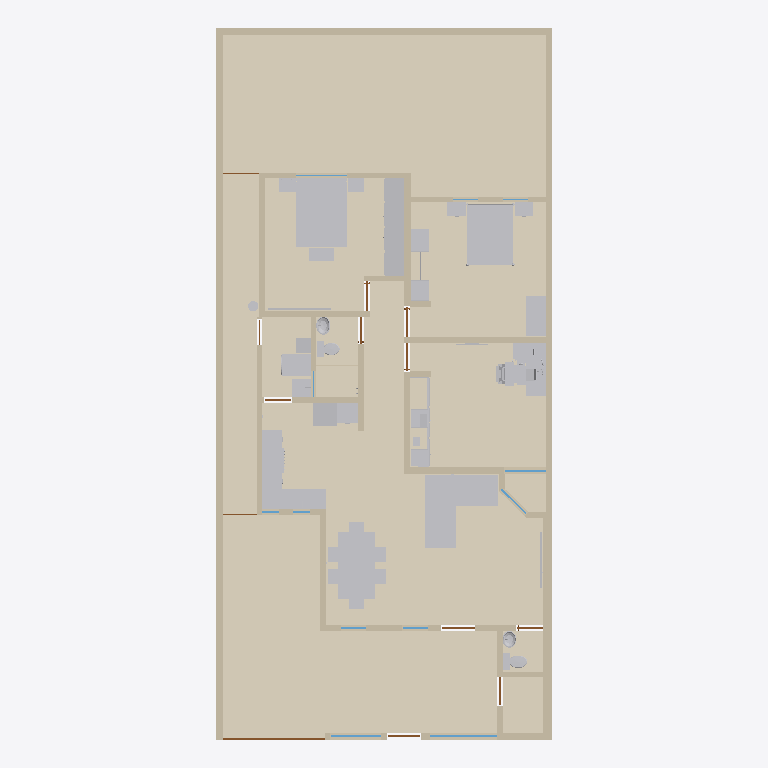
Plan cut of the same IFC building model at storey 'Planta baja' (level 0.00 m, cut at 1.40 m), seen from above with north up, elements coloured by IFC class: 48 other elements (light grey), 41 walls (beige), 14 coverings (cream), 12 doors (brown), 9 windows (light blue). Cut surfaces are drawn darker.
Extent 10.0 m × 21.2 m × 3.3 m (x, y, z). Storeys (1): Planta baja at 0.00 m. Elements (299): 111 IfcFurniture, 41 IfcWall, 24 IfcCovering, 24 IfcDiscreteAccessory, 14 IfcAudioVisualAppliance, 13 IfcDoor, 13 IfcOutlet, 12 IfcWindow, 9 IfcLightFixture, 9 IfcSwitchingDevice, 7 IfcElectricAppliance, 7 IfcSanitaryTerminal.

HEADER;
FILE_DESCRIPTION(('ViewDefinition[DesignTransferView]'),'2;1');
FILE_NAME('/dev/null','2026-10-11T04:32:46+00:00',(''),(''),'IfcOpenShell 0.9.0','IfcOpenShell 0.9.0','Nobody');
FILE_SCHEMA(('IFC4'));
ENDSEC;
DATA;
#1=IFCPROJECT('3Vf0nmfA9Pmeo3ifbiEFhB',$,'Casa Jonhy — planta existente — propuesta: Cocina en U y lavandería cerrada',$,$,$,$,(#10),#5);
#12=IFCSITE('3cJeHvK$rR8RI_2yZnSELC',$,'Terreno',$,$,#35,$,$,$,$,$,$,$,$);
#18=IFCBUILDING('005_sqp55Jk8CPsZyEy18r',$,'Casa',$,$,#41,$,$,$,$,$,$);
#24=IFCBUILDINGSTOREY('0yFFDbz5DQsB1OXGedVNuA',$,'Planta baja',$,$,#47,$,$,$,$);
#37797=IFCCOVERING('39_t459wbVjP7$VM8oS3l$',$,'S09-piso',$,$,#37956,#37813,$,.FLOORING.);
#37591=IFCCOVERING('2yIo0aeVbPDwVqz0PcYkZx',$,'S01-piso',$,$,#37931,#37607,$,.FLOORING.);
#37819=IFCCOVERING('3CXTq6sg1QReT$ReGbyUl1',$,'S10-piso',$,$,#37951,#37835,$,.FLOORING.);
#37841=IFCCOVERING('05hmDhczHPl83PVmkt_vvh',$,'S11-piso',$,$,#37946,#37857,$,.FLOORING.);
#37659=IFCCOVERING('2JXAtkDjHOSgsk5SIha6W7',$,'S04-piso',$,$,#37916,#37675,$,.FLOORING.);
#37615=IFCCOVERING('3SrdT9NgzLqAgI0mgD3VBA',$,'S02-piso',$,$,#37926,#37631,$,.FLOORING.);
#37863=IFCCOVERING('2GjFW9W8LViQlqNuX_mMwO',$,'S12-piso',$,$,#37941,#37879,$,.FLOORING.);
#37637=IFCCOVERING('1xakwBuH1VnwwSuep7xH_W',$,'S03-piso',$,$,#37921,#37653,$,.FLOORING.);
#53=IFCWALL('3KH_2e4mDOdu2uT2lOurG1',$,'W01',$,$,#1208,#69,$,.SOLIDWALL.);
#29054=IFCFURNITURE('3ZvMd5tTnSvAPVroZZdlpV',$,'sala-sofa',$,'sofá en L',#29134,#29129,$,.USERDEFINED.);
#35554=IFCFURNITURE('3j5njiepTH5eH8xDO4PotZ',$,'r-s03-cama',$,$,#35574,#35569,$,.BED.);
#37885=IFCCOVERING('3rj4wM355GAf2ZHDuv2I3C',$,'S13-piso',$,$,#37936,#37901,$,.FLOORING.);
#33770=IFCFURNITURE('0VBGlGQArVlQdDcpg5kSe6',$,'recamara-cama',$,$,#33790,#33785,$,.BED.);
#29270=IFCFURNITURE('16vkBEq2nGG8u8iJZGYmgB',$,'comedor-mesa',$,$,#29320,#29315,$,.TABLE.);
#81=IFCWALL('1asaDOY4DLKPuD5LYFJ7_d',$,'W02',$,$,#1278,#97,$,.SOLIDWALL.);
#37729=IFCCOVERING('2zfrfHTwTJ6Rwi$fNfOd4g',$,'S06-piso',$,$,#37911,#37745,$,.FLOORING.);
#9348=IFCFURNITURE('1lePFLDdbHI9UXM30$7FGe',$,'F02-closet',$,'closet',#9464,#9459,$,.USERDEFINED.);
#37681=IFCCOVERING('0T1lnIJUbRvggdIHMJ9x8B',$,'S05-piso',$,$,#37971,#37697,$,.FLOORING.);
#193=IFCWALL('2ttYOHz4jUkupna5tqdXSH',$,'W06',$,$,#1353,#209,$,.SOLIDWALL.);
#37703=IFCCOVERING('0dYoSiAVrGwefIH8Jkw7Ed',$,'S05-regadera',$,$,#37961,#37719,$,.FLOORING.);
#37775=IFCCOVERING('2LuDqDViPIqxJd$rzqhPnr',$,'S08-piso',$,$,#37966,#37791,$,.FLOORING.);
#37753=IFCCOVERING('1mL1e53X9GVxzjOWuw9Z8R',$,'S07-piso',$,$,#37976,#37769,$,.FLOORING.);
#25992=IFCFURNITURE('2TLMCue$rKm9vtD4kWr2X4',$,'cocina-ventanas-cubierta-1',$,'mueble',#26018,#26013,$,.USERDEFINED.);
#137=IFCWALL('0TSsOZddDGp8cBxzW_PEkK',$,'W04',$,$,#1213,#153,$,.SOLIDWALL.);
#165=IFCWALL('2vM_6g8gPNdwFCMWglQdpV',$,'W05',$,$,#1283,#181,$,.SOLIDWALL.);
#501=IFCWALL('1rfnFGsVDLawycbf$I3vm5',$,'W17',$,$,#1303,#517,$,.SOLIDWALL.);
#249=IFCWALL('0IRtxyyr9KNe05NBLZb7tx',$,'W08',$,$,#1288,#265,$,.SOLIDWALL.);
#29730=IFCFURNITURE('1$8kfezL5MbwfjtJjx5vet',$,'r3-escritorio',$,$,#29796,#29791,$,.DESK.);
#333=IFCWALL('2n9T4rm8bLEAho55u1D50A',$,'W11',$,$,#1293,#349,$,.SOLIDWALL.);
#35386=IFCFURNITURE('3sASAoJNTVLfOeu4VxKTfN',$,'recamara-escritorio',$,$,#35424,#35419,$,.DESK.);
#361=IFCWALL('2gy07vHUXRfeR2J508h1kr',$,'W12',$,$,#1363,#377,$,.SOLIDWALL.);
#33496=IFCFURNITURE('19OhpGrKvUCvSCN26ZrA9A',$,'recamara-closet',$,'closet abierto',#33636,#33631,$,.USERDEFINED.);
#29672=IFCFURNITURE('2fWhalzsrPR8uuRMwVEeCx',$,'comedor-asientos',$,$,#29722,#29717,$,.CHAIR.);
#109=IFCWALL('0SrTH4J8rN7gPQLvfy1L6m',$,'W03',$,$,#1348,#125,$,.SOLIDWALL.);
#417=IFCWALL('2r_Cs5qmrT5OFQhXawL72E',$,'W14',$,$,#1298,#433,$,.SOLIDWALL.);
#277=IFCWALL('0ACGmkTn9Sou96c8z9njNy',$,'W09',$,$,#1358,#293,$,.SOLIDWALL.);
#37196=IFCFURNITURE('2h3xcUCB5MCBALiwkeDXKB',$,'lavanderia-cubierta',$,'cubierta',#37216,#37211,$,.USERDEFINED.);
#221=IFCWALL('0XUEQ_96rN9R4cELlUaDZc',$,'W07',$,$,#1218,#237,$,.SOLIDWALL.);
#305=IFCWALL('1WX0Y3GA1SFRpeyIZzyXmb',$,'W10',$,$,#1223,#321,$,.SOLIDWALL.);
#389=IFCWALL('1sNffVdvrKpwgfkchTOZgY',$,'W13',$,$,#1228,#405,$,.SOLIDWALL.);
#585=IFCWALL('1tMQeO8jTOMf3RUCwalqsK',$,'W20',$,$,#1308,#601,$,.SOLIDWALL.);
#473=IFCWALL('20lrEyBi5H5eepC6pktsDF',$,'W16',$,$,#1233,#489,$,.SOLIDWALL.);
#641=IFCWALL('1hie4jVk1RqvEER0W3X9Y3',$,'W22',$,$,#1243,#657,$,.SOLIDWALL.);
#27052=IFCELECTRICAPPLIANCE('12Nd_TRLLIkfgvLXFDOquO',$,'cocina-estufa',$,'estufa de gas',#27342,#27337,$,.USERDEFINED.);
#28350=IFCELECTRICAPPLIANCE('0dulcftfLVWPrafGKNABKW',$,'cocina-refrigerador',$,$,#28382,#28377,$,.REFRIGERATOR.);
#13040=IFCFURNITURE('1SIjYkcivKmOxbLx85V0_i',$,'F03-interior-pino-closet',$,'interior del closet',#13180,#13175,$,.USERDEFINED.);
#35212=IFCFURNITURE('01QqdHg1DIh9CF5W7XElm5',$,'recamara-buro',$,'buros',#35262,#35257,$,.USERDEFINED.);
#32264=IFCFURNITURE('13uAaWPWfIUgRVf_BQnPzp',$,'r3-silla',$,$,#32362,#32357,$,.CHAIR.);
#28280=IFCFURNITURE('0T$TiyGXLGD876PixuWfgf',$,'cocina-fondo-cubierta-1',$,'mueble',#28306,#28301,$,.USERDEFINED.);
#445=IFCWALL('2$17IpzVnLtQH3AayJSPUz',$,'W15',$,$,#1368,#461,$,.SOLIDWALL.);
#35706=IFCFURNITURE('0H4ls0iVDIEe6wmKzKYA88',$,'r-s03-buro',$,'buros',#35768,#35763,$,.USERDEFINED.);
#557=IFCWALL('2B9d_vq3vIKxX5QFll_Nhq',$,'W19',$,$,#1238,#573,$,.SOLIDWALL.);
#26950=IFCFURNITURE('17IVnuy2jM1QW4WbKDk65A',$,'cocina-estufa-cubierta-2',$,'mueble',#26976,#26971,$,.USERDEFINED.);
#697=IFCWALL('2SM7iMOH1UBRTnjeopLeML',$,'W24',$,$,#1383,#713,$,.SOLIDWALL.);
#36696=IFCSANITARYTERMINAL('3xhfrf8ZDO1A73DkWBLovF',$,'lavanderia-lavadero',$,$,#36740,#36735,$,.SINK.);
#35918=IFCFURNITURE('3Vm3e5T8fTPwRbm_WfWqVh',$,'r-s03-baul',$,'baúl',#35938,#35933,$,.USERDEFINED.);
#26918=IFCFURNITURE('2ghHZP0cbPoe8j5y2On62R',$,'cocina-estufa-cubierta-1',$,'mueble',#26944,#26939,$,.USERDEFINED.);
#529=IFCWALL('0_ERbUJaTJDPS_yDQIOhE5',$,'W18',$,$,#1373,#545,$,.SOLIDWALL.);
#725=IFCWALL('3e7Q9b4fPRZgGpaFQFEkS1',$,'W25',$,$,#1248,#741,$,.SOLIDWALL.);
#23467=IFCSANITARYTERMINAL('1ksSvxiUrVHgt9kpJuY5LS',$,'WC01',$,$,#23883,#23878,$,.TOILETPAN.);
#613=IFCWALL('2gXr9tbk5UrxhAwS_vePR0',$,'W21',$,$,#1378,#629,$,.SOLIDWALL.);
#867=IFCWALL('0ZHx1C3ivPKwYcp6TFk6q3',$,'W30',$,$,#1393,#883,$,.SOLIDWALL.);
#1175=IFCWALL('3xPJlL0b1TCxaHFhZYdrhS',$,'W41',$,$,#1343,#1191,$,.SOLIDWALL.);
#23919=IFCSANITARYTERMINAL('03mGX8dXLVt9UldpELWTJH',$,'WC02',$,$,#24335,#24330,$,.TOILETPAN.);
#783=IFCWALL('06QV$1BDfOguB8Hp0AgmUj',$,'W27',$,$,#1388,#799,$,.SOLIDWALL.);
#811=IFCWALL('1LWZDJtQTU6vQKS2v_KixK',$,'W28',$,$,#1253,#827,$,.SOLIDWALL.);
#26026=IFCSANITARYTERMINAL('1zZHTWiHjQJB0Lw6aLD9tF',$,'cocina-ventanas-tarja',$,$,#26046,#26041,$,.SINK.);
#36840=IFCFURNITURE('2N0JTuRWHR0O8MMI_JBWGU',$,'lavanderia-gabinete',$,'gabinete alto',#36872,#36867,$,.USERDEFINED.);
#12786=IFCFURNITURE('1c_AJ$06HHZxvvhkiiFVYM',$,'F03-interior-plastico-negro',$,'interior del closet',#13004,#12999,$,.USERDEFINED.);
#951=IFCWALL('1Ef0bFOsfN8Bvf0RNTbol1',$,'W33',$,$,#1398,#967,$,.SOLIDWALL.);
#8480=IFCDOOR('2n7UQi_AjKVQ$qgWmzpZox',$,'D12',$,$,#8501,#8496,$,2.23,3.04,.DOOR.,$,$);
#839=IFCWALL('22c7Y39OHSXwoPuUxXtvhG',$,'W29',$,$,#1323,#855,$,.SOLIDWALL.);
#895=IFCWALL('1AbSzqobbTQ8tuIgnVMq3B',$,'W31',$,$,#1258,#911,$,.SOLIDWALL.);
#25082=IFCSANITARYTERMINAL('2RtyUHGQzQ6w0bSlvTMXL1',$,'LV02',$,$,#25640,#25635,$,.WASHHANDBASIN.);
#1035=IFCWALL('0Te8xcj7fJRO6NO5m6myGK',$,'W36',$,$,#1403,#1051,$,.SOLIDWALL.);
#24344=IFCSANITARYTERMINAL('00ZcGt0H9Scf8lb0iyRO7F',$,'LV01',$,$,#24902,#24897,$,.WASHHANDBASIN.);
#1063=IFCWALL('2U$uhU6STVKBVxBwAIZnry',$,'W37',$,$,#1268,#1079,$,.SOLIDWALL.);
#669=IFCWALL('0ZYUvHnyPPYB1lfPxnBbqP',$,'W23',$,$,#1313,#685,$,.SOLIDWALL.);
#35632=IFCFURNITURE('0BrHkaSsnTORdAc3LmKZdH',$,'r-s03-cama-cabecera',$,$,#35700,#35695,$,.BED.);
#29328=IFCFURNITURE('2NSDIwdN9HLh3uW1f85pkK',$,'comedor-sillas',$,$,#29666,#29661,$,.CHAIR.);
#923=IFCWALL('0Glk_YlhXQaQhN6epyVTLv',$,'W32',$,$,#1328,#939,$,.SOLIDWALL.);
#31800=IFCFURNITURE('1AjTRLCrrKlvslnmfI7Vvd',$,'r3-impresora',$,'impresora',#31874,#31869,$,.USERDEFINED.);
#9115=IFCWINDOW('1v$LvsgbHI7v$O_o4b6nam',$,'V11',$,$,#9160,#9131,$,1.3,2.0,.WINDOW.,$,$);
#979=IFCWALL('09imdoopbQZeBvHhNWO_SE',$,'W34',$,$,#1263,#995,$,.SOLIDWALL.);
#36082=IFCAUDIOVISUALAPPLIANCE('1bZeu4bALQSvXwrdkHDPKO',$,'r-s03-tv',$,'TV',#36108,#36103,$,.USERDEFINED.);
#1007=IFCWALL('3oF3H3HfjUthDgZvXtNIBX',$,'W35',$,$,#1333,#1023,$,.SOLIDWALL.);
#29210=IFCAUDIOVISUALAPPLIANCE('07tK0A4N9NsPz$j6Li0rCN',$,'sala-tv',$,'TV',#29236,#29231,$,.USERDEFINED.);
#33970=IFCFURNITURE('18xNHSOEfMnQhOMos1URvc',$,'recamara-cama-laton',$,$,#35204,#35199,$,.BED.);
#31662=IFCFURNITURE('3szzbeWjnQkh1KOFSs69Uy',$,'r3-tapete-teclado',$,'tapete del teclado',#31682,#31677,$,.USERDEFINED.);
#1119=IFCWALL('1AzKawgfTRNvWUnmMQR3ng',$,'W39',$,$,#1408,#1135,$,.SOLIDWALL.);
#9173=IFCWINDOW('0wvXS1kAPVBRQk9rPyUegr',$,'V12',$,$,#9218,#9189,$,1.3,1.5,.WINDOW.,$,$);
#30082=IFCAUDIOVISUALAPPLIANCE('1VWMbshnDLegbN4nzDZvVo',$,'r3-monitores',$,$,#30144,#30139,$,.DISPLAY.);
#1091=IFCWALL('1kX42e0MnLo988CigLgNDh',$,'W38',$,$,#1338,#1107,$,.SOLIDWALL.);
#31774=IFCFURNITURE('2RLfghYsnKPxnKpXJEgqZ5',$,'r3-laptop-cerrada',$,'laptop cerrada',#31794,#31789,$,.USERDEFINED.);
#36426=IFCFLOWSTORAGEDEVICE('0oGEioaHbPtBFGu7zoqcff',$,'lavanderia-gas',$,'cilindro de gas',#36548,#36543,$);
#8755=IFCWINDOW('1$2$YC_qDMou6rfjpQfGFB',$,'V05',$,$,#8800,#8771,$,1.26,1.24,.WINDOW.,$,$);
#6993=IFCDOOR('3mrDThtrvOiuRlAPXsKxIl',$,'D08',$,$,#7038,#7009,$,2.1,0.895,.DOOR.,$,$);
#30774=IFCFURNITURE('3I_hoFlj5QkeTHbvg4k5Zw',$,'r3-teclado',$,'teclado',#31436,#31431,$,.USERDEFINED.);
#2836=IFCDOOR('2sRNEfnFPQIRNr7Tn84TBg',$,'D03',$,$,#2881,#2852,$,2.1,1.0,.DOOR.,$,$);
#4263=IFCDOOR('2Zl7rrPcDQIxq_WRUVPAXj',$,'D06',$,$,#4308,#4279,$,2.1,0.88,.DOOR.,$,$);
#1409=IFCDOOR('09tTKIQUHGjBp$bO$gtI_R',$,'D01',$,$,#1454,#1425,$,2.3,0.98,.DOOR.,$,$);
#2898=IFCDOOR('0nu8TCIW9KEuAHfzC9164f',$,'D05',$,$,#2943,#2914,$,2.1,0.8,.DOOR.,$,$);
#5628=IFCDOOR('2zyn68yH9SRwOciA_bprA2',$,'D07',$,$,#5673,#5644,$,2.1,0.86,.DOOR.,$,$);
#33798=IFCFURNITURE('0X4kNIr$DONuNlgEE56njm',$,'recamara-cama-postes',$,$,#33962,#33957,$,.BED.);
#9055=IFCWINDOW('1Y4yTa6WPNsOc5q$nyA69I',$,'V10',$,$,#9100,#9071,$,1.62,1.03,.WINDOW.,$,$);
#1467=IFCDOOR('29pncILh9PigW36apdGvrN',$,'D02',$,$,#1512,#1483,$,2.1,0.78,.DOOR.,$,$);
#8358=IFCDOOR('1XkudMIgjNJw4cLTR4CyuG',$,'D09',$,$,#8403,#8374,$,2.1,0.835,.DOOR.,$,$);
#35776=IFCFURNITURE('276k_XGpnSoOK82P9gDtox',$,'r-s03-buro-marco',$,'marco de los buros',#35910,#35905,$,.USERDEFINED.);
#9231=IFCDOOR('1fLldgwCzRKAzhy$QOewi7',$,'D13',$,$,#9276,#9247,$,2.1,0.8,.DOOR.,$,$);
#8935=IFCWINDOW('3xkGhOazPJc9sf3swih28R',$,'V08',$,$,#8980,#8951,$,1.22,1.5,.WINDOW.,$,$);
#8513=IFCWINDOW('290htOsfrVY8GJ9u572VCt',$,'V01',$,$,#8558,#8529,$,1.27,0.745,.WINDOW.,$,$);
#8575=IFCWINDOW('3HnUMi0y9Kofgo55d246EB',$,'V02',$,$,#8620,#8591,$,1.26,0.75,.WINDOW.,$,$);
#30150=IFCFURNITURE('1a9AikhNTOJhEPOr$48iDh',$,'r3-monitores-brazo',$,'brazo para 2 monitores y laptop',#30614,#30609,$,.USERDEFINED.);
#31636=IFCFURNITURE('0iyZ1cusTGneVNiICTWgAP',$,'r3-tapete-mouse',$,'tapete del mouse',#31656,#31651,$,.USERDEFINED.);
#35582=IFCFURNITURE('1_bvDfnaXST94wCYB1L_D_',$,'r-s03-cama-base',$,$,#35626,#35621,$,.BED.);
#33438=IFCAUDIOVISUALAPPLIANCE('3TuhdqY51JDAVx9kdhl3gq',$,'r3-tv',$,'TV',#33464,#33459,$,.USERDEFINED.);
#753=IFCWALL('1xAc_w7tHSRBsfbU7oExj2',$,'W26',$,$,#1318,#769,$,.SOLIDWALL.);
#15322=IFCFURNITURE('04kx2xUAXLTPzOtRUXXxr4',$,'F03-interior-libro-blanco',$,'interior del closet',#15444,#15439,$,.USERDEFINED.);
#8449=IFCDOOR('1zZXifbeXJbxcglZ2AFOsT',$,'D11',$,$,#8470,#8465,$,2.1,1.08,.DOOR.,$,$);
#30652=IFCAUDIOVISUALAPPLIANCE('3Mr33CIIfHuh2DtXnAh2kz',$,'r3-monitores-teclado-laptop',$,$,#30672,#30667,$,.DISPLAY.);
#8416=IFCDOOR('2tvWovYKjMHeb2Qcba_WbP',$,'D10',$,$,#8437,#8432,$,2.1,1.005,.DOOR.,$,$);
#8635=IFCWINDOW('0NODzIwO1JaPJECbs1iP5r',$,'V03',$,$,#8680,#8651,$,1.18,0.5,.WINDOW.,$,$);
#8695=IFCWINDOW('3nvYm$Am1L3ROgul4SV7vV',$,'V04',$,$,#8740,#8711,$,1.19,0.51,.WINDOW.,$,$);
#1147=IFCWALL('1vdHe1AtTVeeV7LNEq9SjE',$,'W40',$,$,#1273,#1163,$,.SOLIDWALL.);
ENDSEC;
